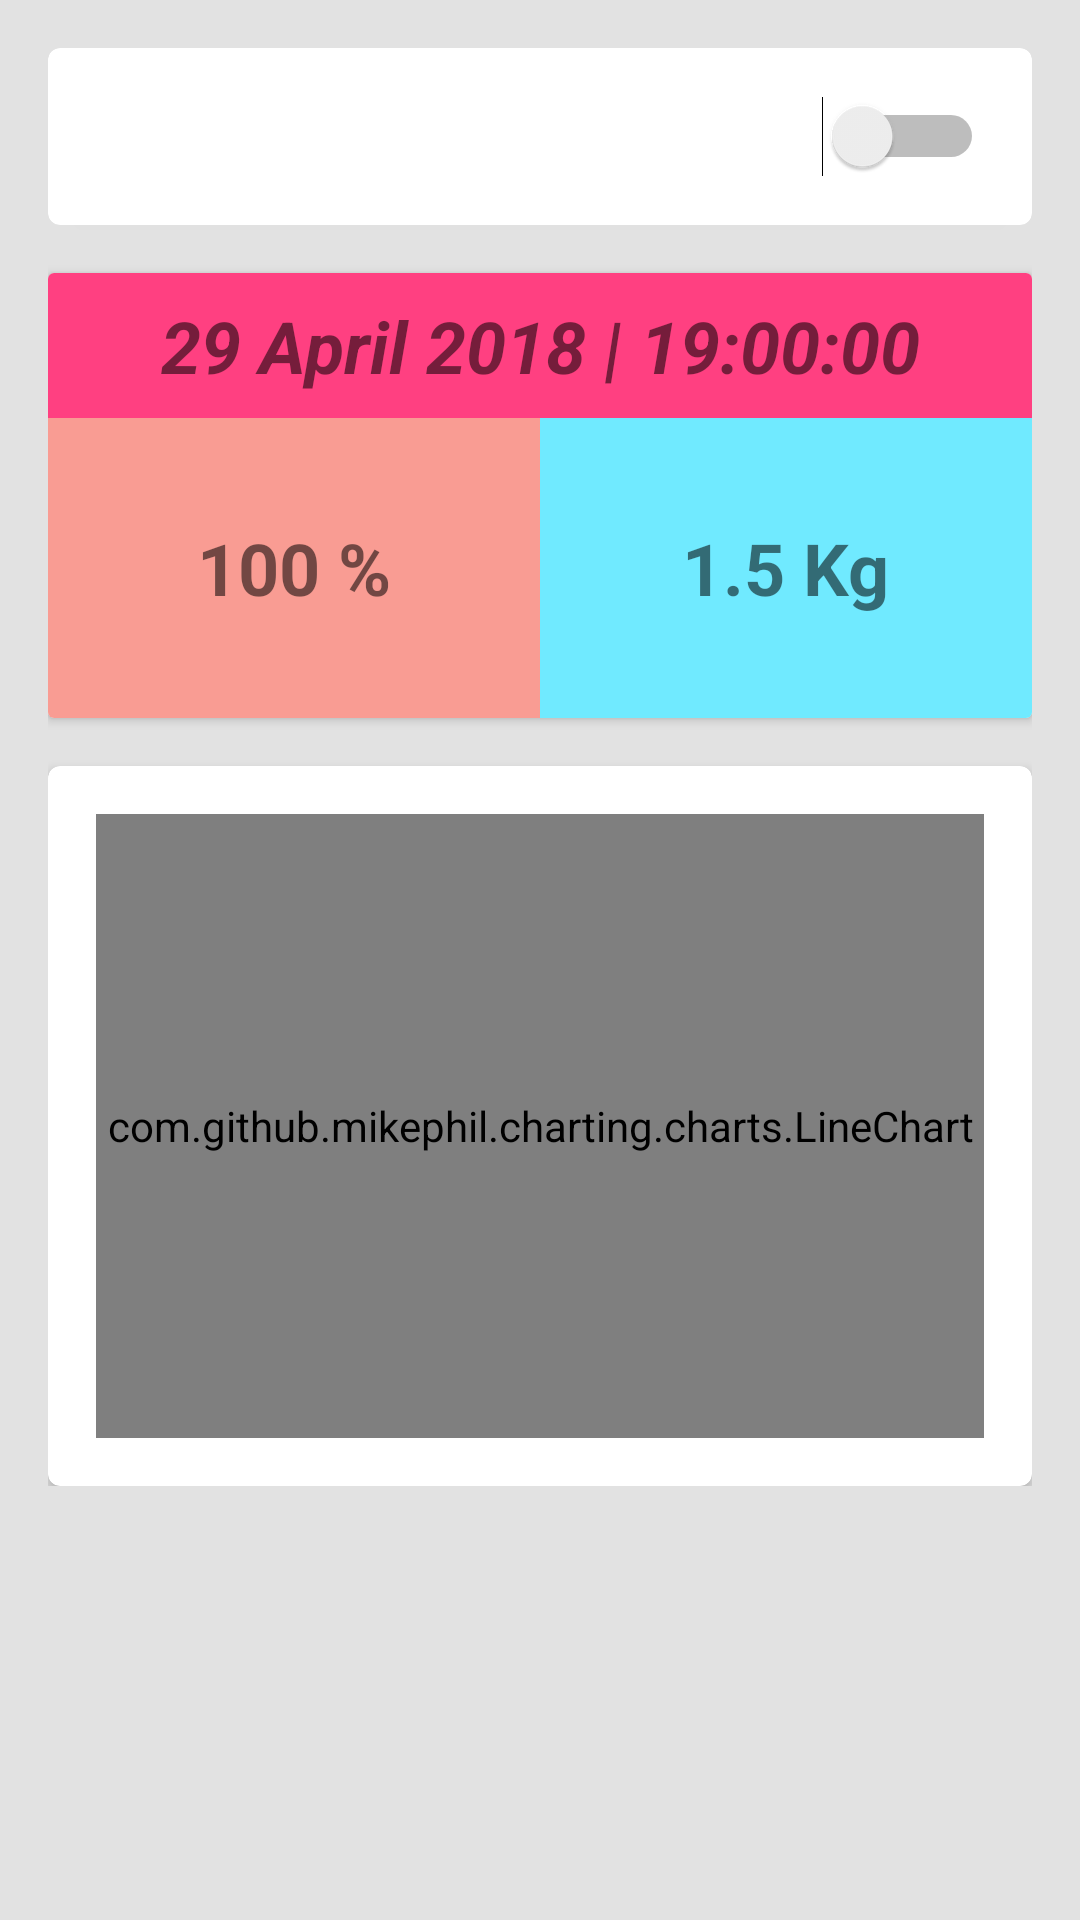

Here is an Android app screen rendered from its layout file. Give the layout XML and the strings, colors and styles it references.
<!-- AndroidManifest.xml: application theme AppTheme -->
<!-- res/layout/fragment_chart_realtime.xml -->
<?xml version="1.0" encoding="utf-8"?>
<ScrollView
    xmlns:android="http://schemas.android.com/apk/res/android"
    xmlns:app="http://schemas.android.com/apk/res-auto"
    xmlns:tools="http://schemas.android.com/tools"
    android:layout_width="match_parent"
    android:layout_height="match_parent"
    android:background="@color/colorBackground"
    android:padding="16dp"
    tools:context=".RealtimeChartFragment">

    <LinearLayout
        android:layout_width="match_parent"
        android:layout_height="match_parent"
        android:orientation="vertical">
        <android.support.v7.widget.CardView
            android:layout_width="match_parent"
            android:layout_height="wrap_content"
            app:cardCornerRadius="4dp">

            <LinearLayout
                android:layout_width="match_parent"
                android:layout_height="wrap_content"
                android:orientation="horizontal"
                android:padding="16dp">

                <TextView
                    android:id="@+id/text_view_device_name"
                    android:layout_width="0dp"
                    android:layout_height="match_parent"
                    android:layout_weight="1"
                    android:gravity="center_vertical"
                    tools:text="Device Name" />

                <Switch
                    android:id="@+id/switch_status"
                    android:layout_width="wrap_content"
                    android:layout_height="wrap_content" />

            </LinearLayout>
        </android.support.v7.widget.CardView>

        <android.support.v7.widget.CardView
            android:layout_width="match_parent"
            android:layout_height="wrap_content"
            android:layout_marginTop="16dp">
            <LinearLayout
                android:layout_width="match_parent"
                android:layout_height="match_parent"
                android:orientation="vertical">
                <TextView
                    android:id="@+id/time_speechtrash"
                    android:layout_width="match_parent"
                    android:layout_height="wrap_content"
                    android:textStyle="bold|italic"
                    android:gravity="center"
                    android:background="@color/colorAccent"
                    android:textSize="24dp"
                    android:padding="8dp"
                    android:text="29 April 2018 | 19:00:00"/>
                <LinearLayout
                    android:layout_width="match_parent"
                    android:layout_height="100dp">
                    <LinearLayout
                        android:layout_width="match_parent"
                        android:layout_height="match_parent"
                        android:background="@color/colorChart1"
                        android:layout_weight="1"
                        android:gravity="center"
                        android:orientation="horizontal">
                        <TextView
                            android:id="@+id/volume_speechtrash"
                            android:layout_width="wrap_content"
                            android:layout_height="100dp"
                            android:text="100"
                            android:gravity="center"
                            android:textStyle="bold"
                            android:textSize="24dp"/>
                        <TextView
                            android:layout_width="wrap_content"
                            android:layout_height="100dp"
                            android:text=" %"
                            android:gravity="center"
                            android:textStyle="bold"
                            android:textSize="24dp"/>
                    </LinearLayout>
                    <LinearLayout
                        android:layout_width="match_parent"
                        android:layout_height="match_parent"
                        android:background="@color/colorChart2"
                        android:layout_weight="1"
                        android:gravity="center"
                        android:orientation="horizontal">
                        <TextView
                            android:id="@+id/berat_speechtrash"
                            android:layout_width="wrap_content"
                            android:layout_height="100dp"
                            android:text="1.5"
                            android:gravity="center"
                            android:textStyle="bold"
                            android:textSize="24dp"/>
                        <TextView
                            android:layout_width="wrap_content"
                            android:layout_height="100dp"
                            android:text=" Kg"
                            android:gravity="center"
                            android:textStyle="bold"
                            android:textSize="24dp"/>
                    </LinearLayout>

                    
                        
                        
                        
                        
                </LinearLayout>
            </LinearLayout>

        </android.support.v7.widget.CardView>

        <android.support.v7.widget.CardView
            android:layout_width="match_parent"
            android:layout_height="240dp"
            android:layout_marginTop="16dp"
            app:cardCornerRadius="4dp">

            <com.github.mikephil.charting.charts.LineChart
                android:id="@+id/line_chart"
                android:layout_width="match_parent"
                android:layout_height="match_parent"
                android:layout_margin="16dp">

            </com.github.mikephil.charting.charts.LineChart>

        </android.support.v7.widget.CardView>
    </LinearLayout>

</ScrollView>
<!-- resources referenced by this layout -->
<resources>
  <color name="colorAccent">#FF4081</color>
  <color name="colorBackground">#e2e2e2</color>
  <color name="colorChart1">#f99c93</color>
  <color name="colorChart2">#70eaff</color>
  <!-- drawable under_mentenance: png bitmap (drawable, 2071 bytes) -->
  <style name="AppTheme" parent="Theme.AppCompat.Light.DarkActionBar">
          
          <item name="colorPrimary">@color/colorPrimary</item>
          <item name="colorPrimaryDark">@color/colorPrimaryDark</item>
          <item name="colorAccent">@color/colorAccent</item>
      </style>
  <color name="colorPrimary">#1eb697</color>
  <color name="colorPrimaryDark">#00796B</color>
</resources>
